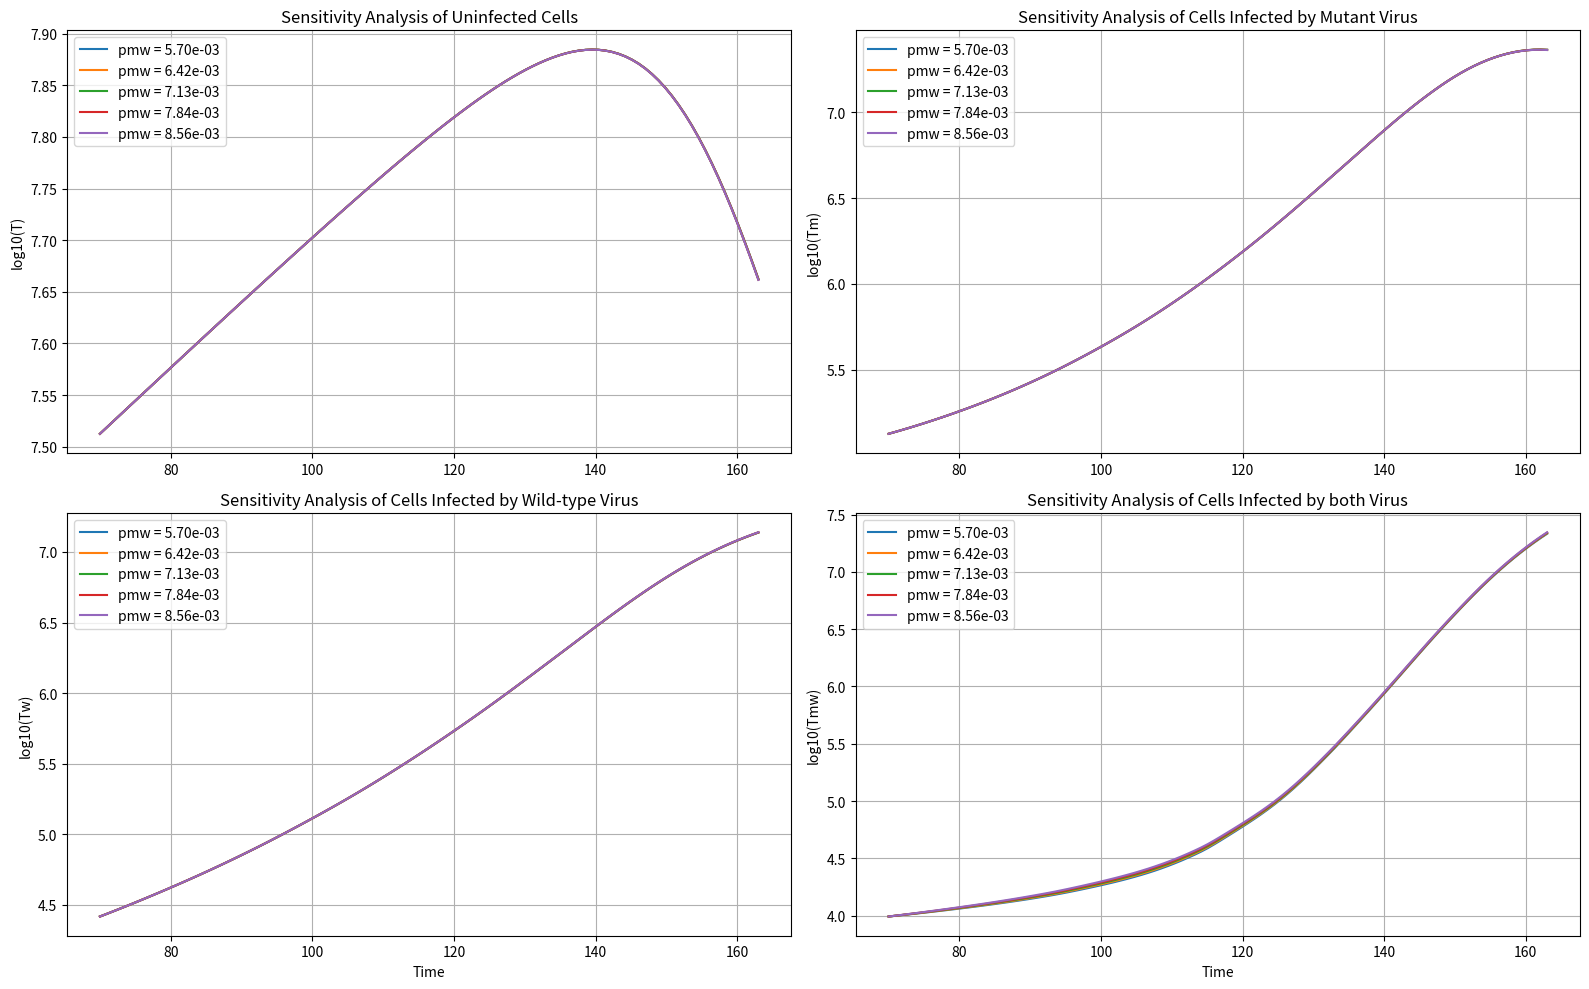

Write the Python code that produced this figure.
# -*- coding: utf-8 -*-
"""
[redacted]

"""
import numpy as np
from scipy.integrate import solve_ivp
import matplotlib.pyplot as plt

# model
def growth_ODE(t, y, p, pm, pw, pmw, km, kw, kr, qm, qw):
    T, Tm, Tw, Tmw = y
    dT_dt = (p - km * Tm - kw * Tw - kr * Tmw) * T
    dTm_dt = (pm + km * T - qm * Tw) * Tm + 0.25 * kr * Tmw * T
    dTw_dt = (pw + kw * T - qw * Tm) * Tw + 0.25 * kr * Tmw * T
    dTmw_dt = (pmw + 0.5 * kr * T) * Tmw + (qm + qw) * Tw * Tm
    return [dT_dt, dTm_dt, dTw_dt, dTmw_dt]

# Initial conditions
T0 = 32554830
Tm0 = 134173
Tw0 = 26180
Tmw0 = 9818
initial_conditions = [T0, Tm0, Tw0, Tmw0]

# Parameters from paper
param_paper = [1.5e-2, -2.29e-2, 7.13e-3, 5.68e-4, 1.51e-9, 1.11e-9, 4.36e-10, 4.15e-9, 1.10e-9]

# Sensitivity analysis parameter
diff_max = 0.2
pmax = param_paper[2] * (1 + diff_max)
pmin = param_paper[2] * (1 - diff_max)
pmw_values = np.linspace(pmin, pmax, 5)

# Time span
t_span = np.linspace(70, 163, 100)

# Parameter span
pmw_values = np.linspace(pmin, pmax, 5)


fig, axes = plt.subplots(2, 2, figsize=(16, 10))

for pmw in pmw_values:
    params = [param_paper[0],param_paper[1], param_paper[2], pmw] + param_paper[4:]
    solution = solve_ivp(growth_ODE, [t_span[0], t_span[-1]], initial_conditions, t_eval=t_span, args=params)

    # Plot for each dependent variable in the 2x2 grid
    axes[0, 0].plot(solution.t, np.log10(solution.y[0]), label=f'pmw = {pmw:.2e}')  # T
    axes[0, 1].plot(solution.t, np.log10(solution.y[1]), label=f'pmw = {pmw:.2e}')  # Tm
    axes[1, 0].plot(solution.t, np.log10(solution.y[2]), label=f'pmw = {pmw:.2e}')  # Tw
    axes[1, 1].plot(solution.t, np.log10(solution.y[3]), label=f'pmw = {pmw:.2e}')  # Tmw

sensitivity = np.log10((solution.y[0, 0]-solution.y[-1, -1])/100)

axes[0, 0].set_title('Sensitivity Analysis of Uninfected Cells')
axes[0, 0].set_ylabel('log10(T)')

axes[0, 1].set_title('Sensitivity Analysis of Cells Infected by Mutant Virus')
axes[0, 1].set_ylabel('log10(Tm)')

axes[1, 0].set_title('Sensitivity Analysis of Cells Infected by Wild-type Virus')
axes[1, 0].set_ylabel('log10(Tw)')
axes[1, 0].set_xlabel('Time')

axes[1, 1].set_title('Sensitivity Analysis of Cells Infected by both Virus')
axes[1, 1].set_ylabel('log10(Tmw)')
axes[1, 1].set_xlabel('Time')

# Adding legends and grid
for ax in axes.flat:
    ax.legend()
    ax.grid(True)

plt.tight_layout()
plt.show()

fig.savefig("Normalized sensitivity analysis Param 4.png")